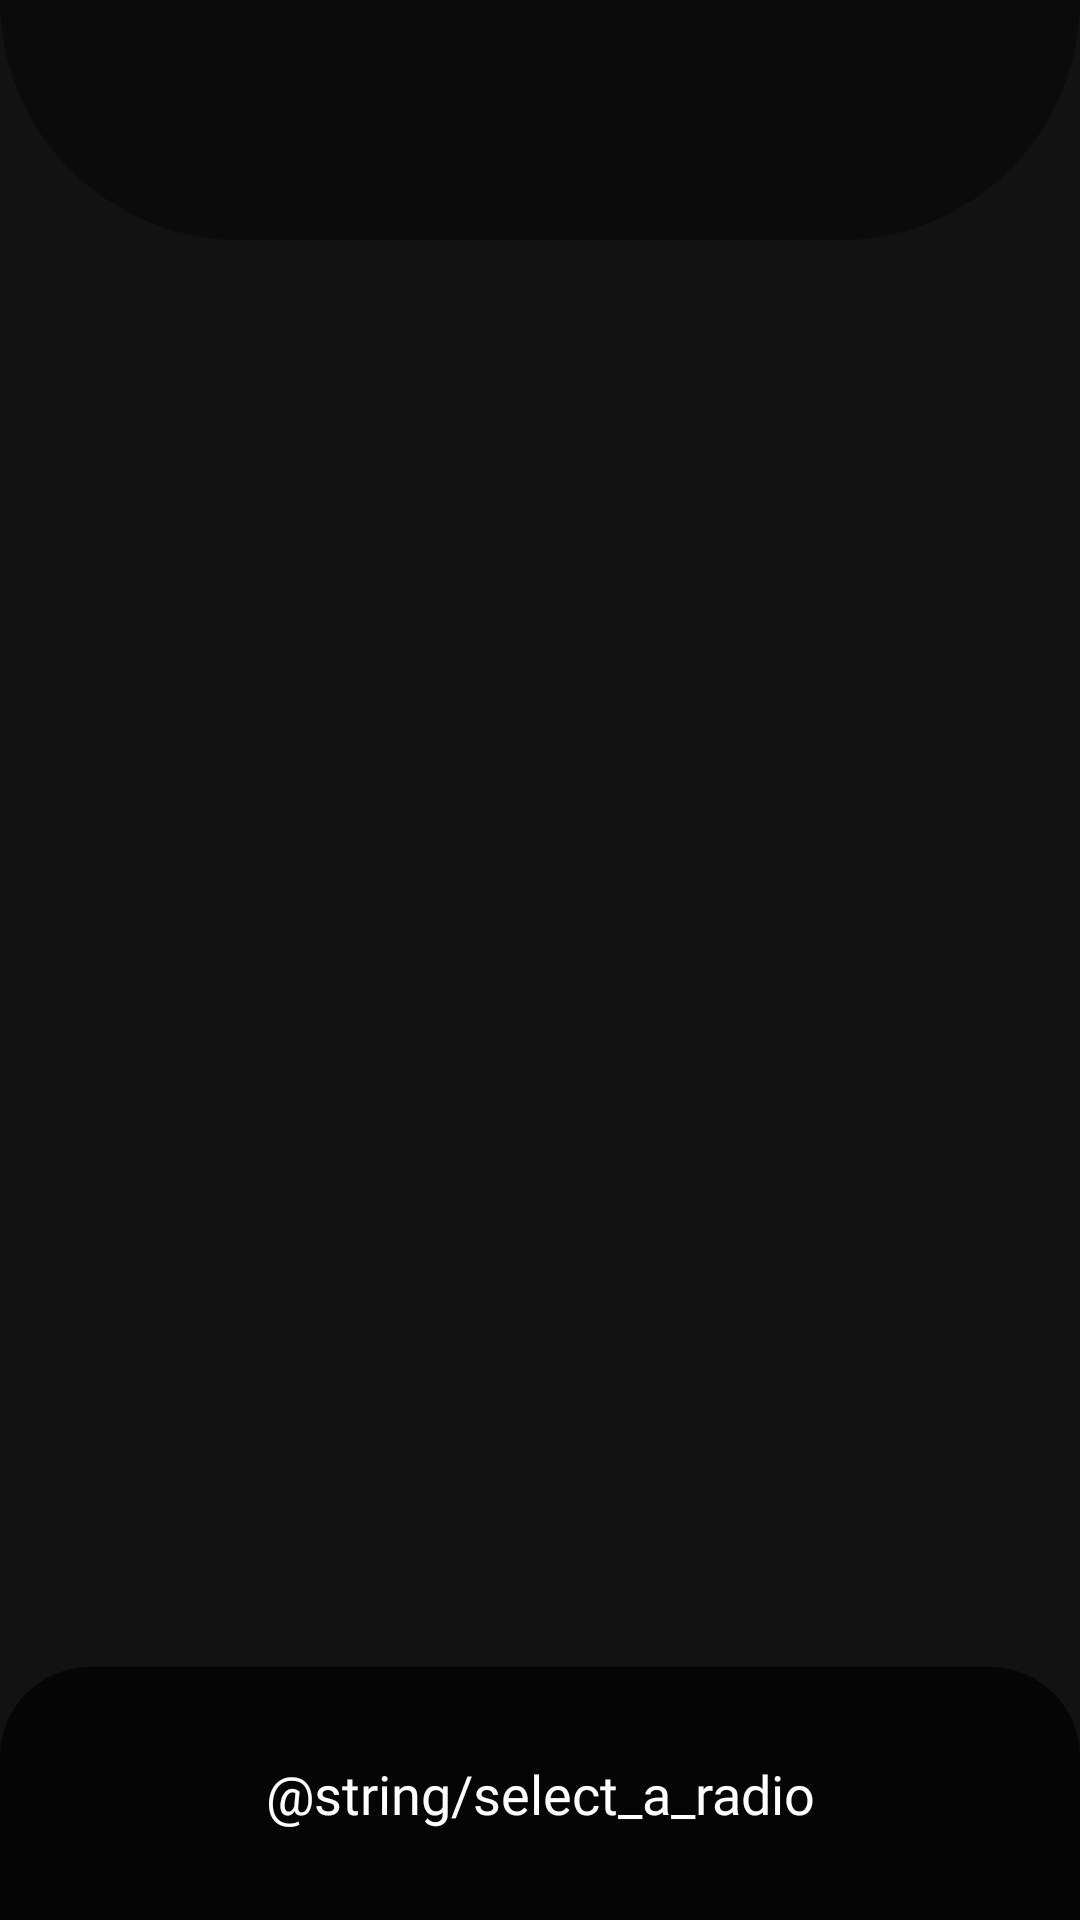

Reconstruct the res/layout file that produces this screen, plus the resources it refers to.
<!-- AndroidManifest.xml: application theme AppTheme -->
<!-- res/layout/activity_radio.xml -->
<?xml version="1.0" encoding="utf-8"?>
<androidx.coordinatorlayout.widget.CoordinatorLayout xmlns:android="http://schemas.android.com/apk/res/android"
    xmlns:app="http://schemas.android.com/apk/res-auto"
    xmlns:tools="http://schemas.android.com/tools"
    android:layout_width="match_parent"
    android:layout_height="match_parent"
    android:clipToPadding="false"
    android:fitsSystemWindows="true"
    tools:context=".RadioActivity">

    <ImageView
        android:id="@+id/bg"
        android:layout_width="match_parent"
        android:layout_height="match_parent"
        android:scaleType="fitXY" />

    <com.google.android.material.appbar.AppBarLayout
        android:id="@+id/detail_app_bar"
        android:layout_width="match_parent"
        android:layout_height="wrap_content"
        android:background="@drawable/appbar_bg"
        android:fitsSystemWindows="true"
        android:theme="@style/ThemeOverlay.AppCompat.Dark.ActionBar">

        <com.google.android.material.appbar.CollapsingToolbarLayout
            android:id="@+id/detail_collapsing_toolbar"
            android:layout_width="match_parent"
            android:layout_height="match_parent"
            android:fitsSystemWindows="true"
            app:contentScrim="@color/transparent"
            app:expandedTitleMarginEnd="64dp"
            app:expandedTitleMarginStart="48dp"
            app:layout_scrollFlags="scroll|exitUntilCollapsed">

            <RelativeLayout
                android:layout_width="match_parent"
                android:layout_height="wrap_content">

                <androidx.appcompat.widget.Toolbar
                    android:id="@+id/toolBar"
                    android:layout_width="match_parent"
                    android:layout_height="80dp"
                    android:theme="@style/ThemeOverlay.AppCompat.Dark.ActionBar"
                    app:layout_collapseMode="pin">

                    <TextView
                        android:id="@+id/toolbar_title"
                        style="@style/TextAppearance.AppCompat.Widget.ActionBar.Title"
                        android:layout_width="wrap_content"
                        android:layout_height="wrap_content"
                        android:layout_gravity="center"
                        android:fontFamily="cursive"
                        android:textColor="#fff"
                        android:textSize="25sp"
                        android:textStyle="bold" />
                </androidx.appcompat.widget.Toolbar>

            </RelativeLayout>
        </com.google.android.material.appbar.CollapsingToolbarLayout>
    </com.google.android.material.appbar.AppBarLayout>

    <RelativeLayout
        android:layout_width="match_parent"
        android:layout_height="match_parent"
        app:layout_behavior="@string/appbar_scrolling_view_behavior">

        <androidx.recyclerview.widget.RecyclerView
            android:id="@+id/rv_radio"
            android:layout_width="match_parent"
            android:layout_height="match_parent" />
    </RelativeLayout>

    <TextView
        android:id="@+id/tv_radio_details"
        android:layout_width="match_parent"
        android:layout_height="wrap_content"
        android:layout_gravity="bottom"
        android:background="@drawable/slideup_panel_bg"
        android:ellipsize="marquee"
        android:focusable="true"
        android:focusableInTouchMode="true"
        android:fontFamily="@font/overpass_light"
        android:freezesText="true"
        android:marqueeRepeatLimit="marquee_forever"
        android:padding="30dp"
        android:scrollHorizontally="true"
        android:singleLine="true"
        android:text="@string/select_a_radio"
        android:textAlignment="center"
        android:textColor="#fff"
        android:textSize="18sp" />
</androidx.coordinatorlayout.widget.CoordinatorLayout>
<!-- resources referenced by this layout -->
<resources>
  <color name="transparent">#00ffffff</color>
  <!-- drawable appbar_bg (drawable) -->
  <?xml version="1.0" encoding="utf-8"?>
  <shape xmlns:android="http://schemas.android.com/apk/res/android"
      android:shape="rectangle">
  
      <solid android:color="#65000000" />
  
      <corners
          android:bottomLeftRadius="100dp"
          android:bottomRightRadius="100dp" />
  
  </shape>
  <!-- drawable slideup_panel_bg (drawable) -->
  <?xml version="1.0" encoding="utf-8"?>
  <shape xmlns:android="http://schemas.android.com/apk/res/android"
      android:shape="rectangle">
  
      <solid android:color="#BE000000" />
  
      <corners
          android:topLeftRadius="30dp"
          android:topRightRadius="30dp" />
  
  </shape>
  <style name="AppTheme" parent="Theme.MaterialComponents.NoActionBar">
          
          <item name="colorPrimary">@color/colorPrimary</item>
          <item name="colorPrimaryDark">@color/colorPrimaryDark</item>
          <item name="colorAccent">@color/colorAccent</item>
      </style>
  <color name="colorPrimary">#000</color>
  <color name="colorPrimaryDark">#000</color>
  <color name="colorAccent">#8E24AA</color>
</resources>
